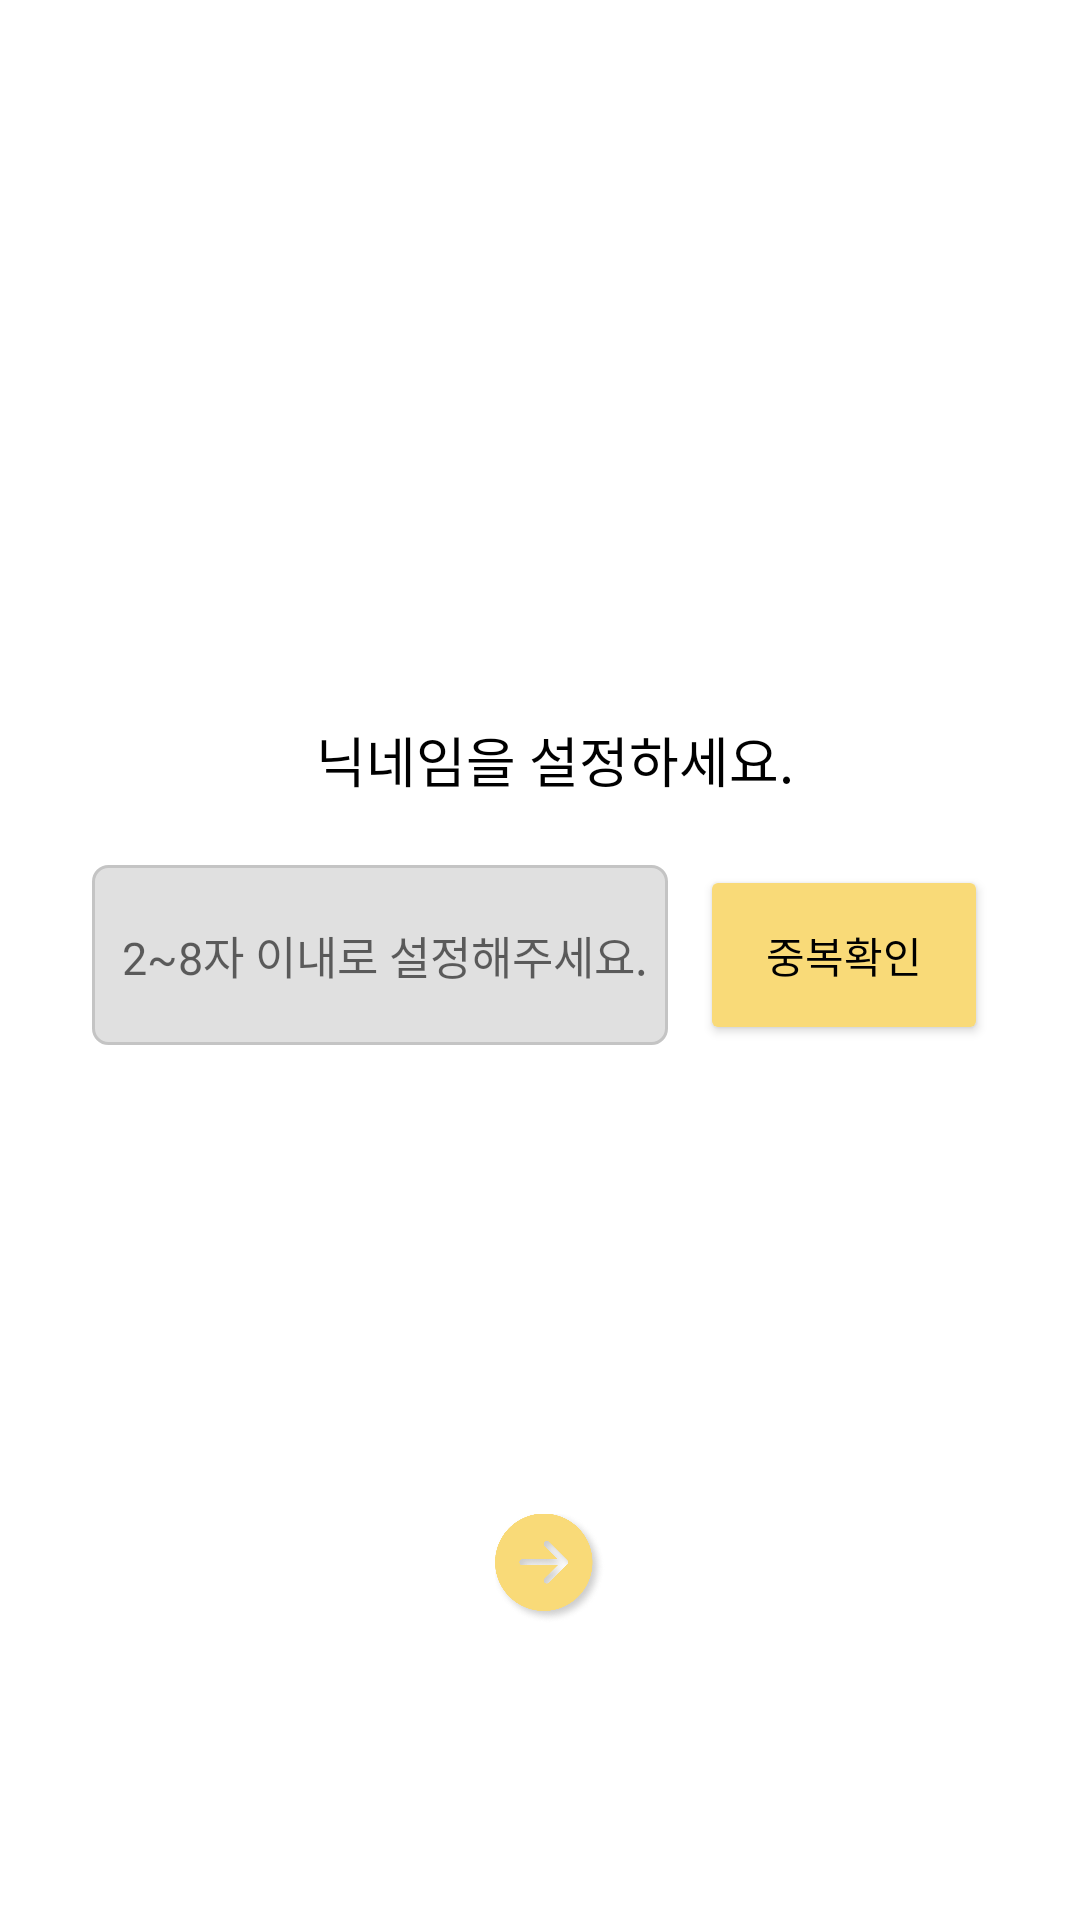

Reconstruct the res/layout file that produces this screen, plus the resources it refers to.
<!-- AndroidManifest.xml: application theme Theme.TeamSB -->
<!-- res/layout/activity_firstnicknameset.xml -->
<?xml version="1.0" encoding="utf-8"?>
<layout
    xmlns:android="http://schemas.android.com/apk/res/android"
    xmlns:app="http://schemas.android.com/apk/res-auto"
    xmlns:tools="http://schemas.android.com/tools">
    <androidx.constraintlayout.widget.ConstraintLayout
        android:layout_width="match_parent"
        android:layout_height="match_parent"
        android:background="@color/white"
        android:padding="20dp">

        <TextView
            android:id="@+id/id_et"
            android:layout_width="300dp"
            android:layout_height="70dp"
            android:gravity="center"
            android:paddingLeft="10sp"
            android:text="닉네임을 설정하세요."
            android:textAllCaps="false"
            android:textColor="@color/black"
            android:textSize="18sp"
            app:layout_constraintBottom_toTopOf="@+id/nickname_et"
            app:layout_constraintEnd_toEndOf="parent"
            app:layout_constraintStart_toStartOf="parent" />

        <EditText
            android:id="@+id/nickname_et"
            android:layout_width="0dp"
            android:layout_height="0dp"
            app:layout_constraintHeight_percent="0.1"
            android:background="@drawable/login_rectangle"
            android:hint="2~8자 이내로 설정해주세요."
            android:paddingStart="10sp"
            android:textColor="#AEABAB"
            android:singleLine="true"
            android:textSize="15sp"
            app:layout_constraintBottom_toBottomOf="parent"
            app:layout_constraintEnd_toStartOf="@+id/check_btn"
            app:layout_constraintHorizontal_bias="0.0"
            app:layout_constraintStart_toStartOf="parent"
            app:layout_constraintTop_toTopOf="parent"
            app:layout_constraintVertical_bias="0.497"
            app:layout_constraintWidth_percent="0.6" />

        <Button
            android:id="@+id/check_btn"
            android:layout_width="0dp"
            android:layout_height="0dp"
            app:layout_constraintWidth_percent="0.30"
            app:layout_constraintHeight_percent="0.1"
            android:text="중복확인"
            android:textColor="#000000"
            app:backgroundTint="#F9DA78"
            app:layout_constraintBottom_toBottomOf="@+id/nickname_et"
            app:layout_constraintEnd_toEndOf="parent"
            app:layout_constraintStart_toEndOf="@+id/nickname_et"
            app:layout_constraintTop_toTopOf="@+id/nickname_et"
            app:layout_constraintVertical_bias="1.0" />

        <ImageView
            android:id="@+id/set_btn"
            android:layout_width="0dp"
            android:layout_height="0dp"
            android:clickable="true"
            android:paddingLeft="9dp"
            android:src="@drawable/ic_login_next"
            app:layout_constraintBottom_toBottomOf="parent"
            app:layout_constraintEnd_toEndOf="parent"
            app:layout_constraintHeight_percent="0.15"
            app:layout_constraintHorizontal_bias="0.5"
            app:layout_constraintStart_toStartOf="parent"
            app:layout_constraintTop_toTopOf="parent"
            app:layout_constraintVertical_bias="0.9"
            app:layout_constraintWidth_percent="0.15"/>



    </androidx.constraintlayout.widget.ConstraintLayout>
</layout>
<!-- resources referenced by this layout -->
<resources>
  <!-- drawable ic_login_next: png bitmap (drawable-v24, 76170 bytes) -->
  <!-- drawable login_rectangle (drawable) -->
  <?xml version="1.0" encoding="utf-8"?>
  <shape xmlns:android="http://schemas.android.com/apk/res/android">
      <corners android:radius="5dp"/>
      <stroke android:width="1dp" android:color="#c4c4c4" />
      <solid android:color="#e0e0e0"/>
  
  </shape>
  <style name="Theme.TeamSB" parent="Theme.MaterialComponents.DayNight.DarkActionBar">
          
          <item name="colorPrimary">@color/purple_500</item>
          <item name="colorPrimaryVariant">@color/purple_700</item>
          <item name="colorOnPrimary">@color/white</item>
          
          <item name="colorSecondary">@color/teal_200</item>
          <item name="colorSecondaryVariant">@color/teal_700</item>
          <item name="colorOnSecondary">@color/black</item>
          
          <item name="android:statusBarColor" tools:targetApi="l">?attr/colorPrimaryVariant</item>
          <item name="windowActionBar">false</item>
          <item name="windowNoTitle">true</item>
          
      </style>
  <!-- not gathered from this repository: default colours our renderer supplied (Android Studio template values) -->
  <color name="purple_500">#FF6200EE</color>
  <color name="purple_700">#FF3700B3</color>
  <color name="teal_200">#FF03DAC5</color>
  <color name="teal_700">#FF018786</color>
  <color name="black">#FF000000</color>
  <color name="white">#FFFFFFFF</color>
</resources>
